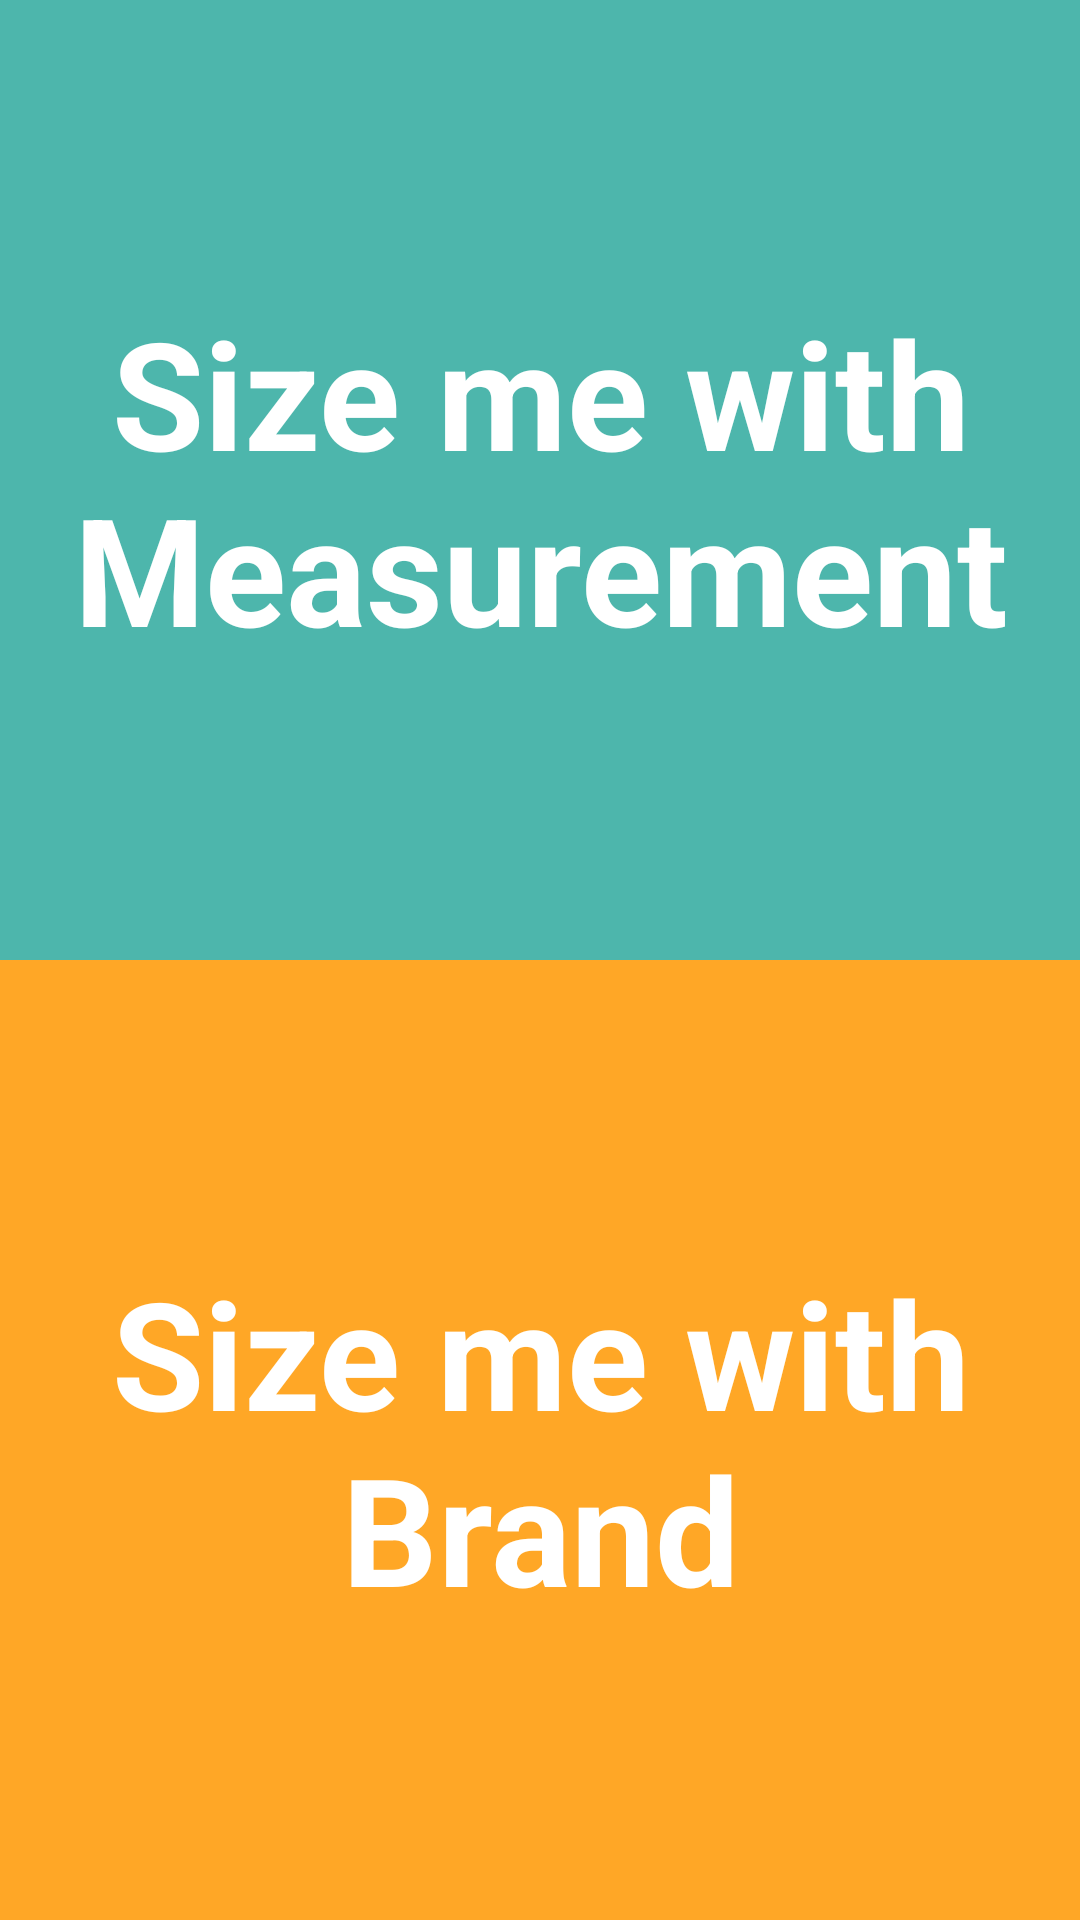

This screen was rendered from an Android layout file. Write that file and the resources it references.
<!-- AndroidManifest.xml: activity theme AppTheme -->
<!-- res/layout/activity_main.xml -->
<?xml version="1.0" encoding="utf-8"?>
<LinearLayout
    xmlns:android="http://schemas.android.com/apk/res/android"
    xmlns:tools="http://schemas.android.com/tools"
    android:layout_width="match_parent"
    android:layout_height="match_parent"
    android:orientation="vertical"
    tools:context="com.android.sunah.sizeme.MainActivity">

    <TextView
        android:layout_width="match_parent"
        android:layout_height="0dp"
        android:layout_weight="1"
        android:background="#4DB6AC"
        android:text="@string/measurement_size"
        android:textColor="@android:color/white"
        android:textSize="50sp"
        android:textStyle="bold"
        android:gravity="center"
        android:textAlignment="center"
        />

    <TextView
        android:layout_width="match_parent"
        android:layout_height="0dp"
        android:layout_weight="1"
        android:background="#FFA726"
        android:text="@string/brand_size"
        android:textAlignment="center"
        android:textColor="@android:color/white"
        android:textSize="50sp"
        android:gravity="center"
        android:textStyle="bold"
    />

</LinearLayout>
<!-- resources referenced by this layout -->
<resources>
  <string name="brand_size">Size me with Brand</string>
  <string name="measurement_size">Size me with Measurement</string>
  <style name="AppTheme" parent="Theme.AppCompat.Light.DarkActionBar">
          <item name="colorPrimary">@color/primary_color</item>
          <item name="colorPrimaryDark">@color/primary_dark_color</item>
          <item name="actionBarStyle">@style/MiwokAppBarStyle</item>
          <item name="android:windowContentOverlay">@null</item>
      </style>
  <color name="primary_color">#263238</color>
  <color name="primary_dark_color">#212121</color>
  <style name="MiwokAppBarStyle" parent="style/Widget.AppCompat.Light.ActionBar.Solid.Inverse">
          <item name="elevation">1dp</item>
      </style>
</resources>
